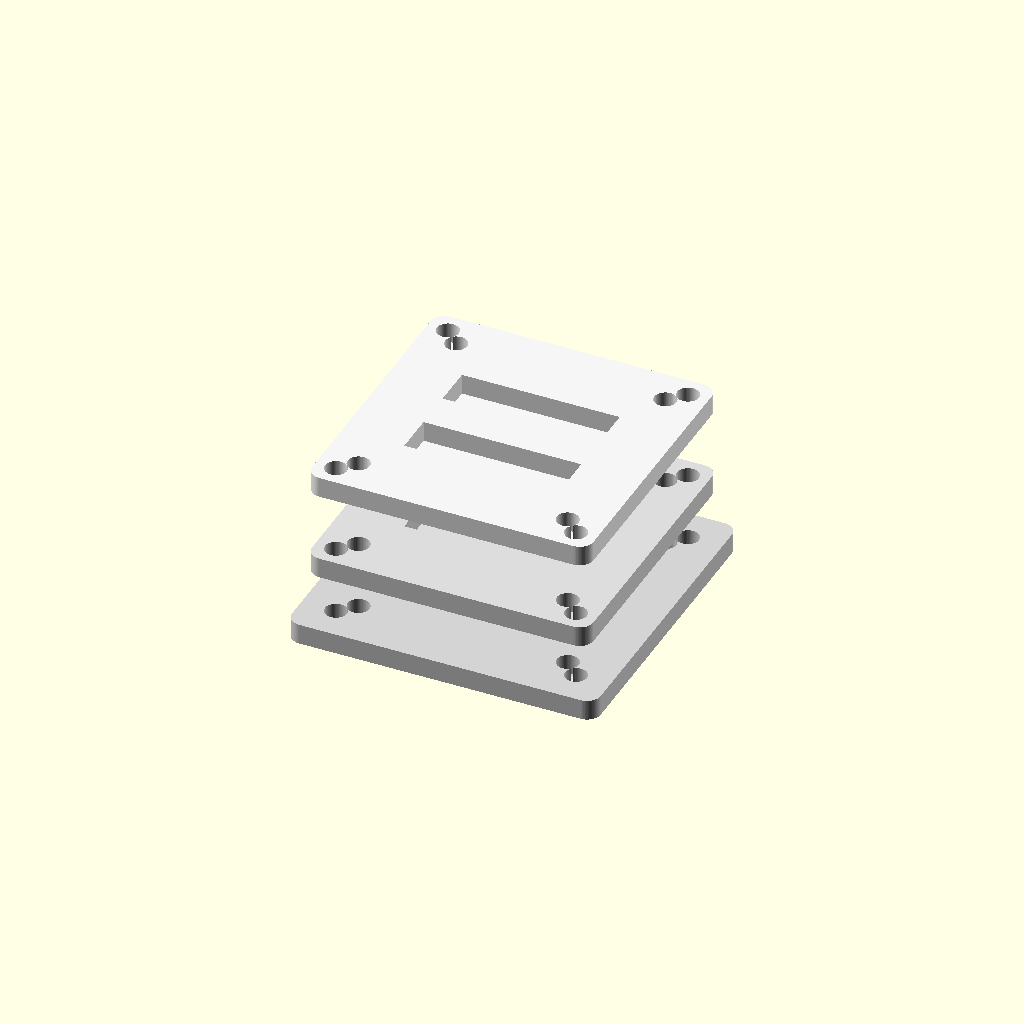
Cell 1: rendered with the file's own defaults.
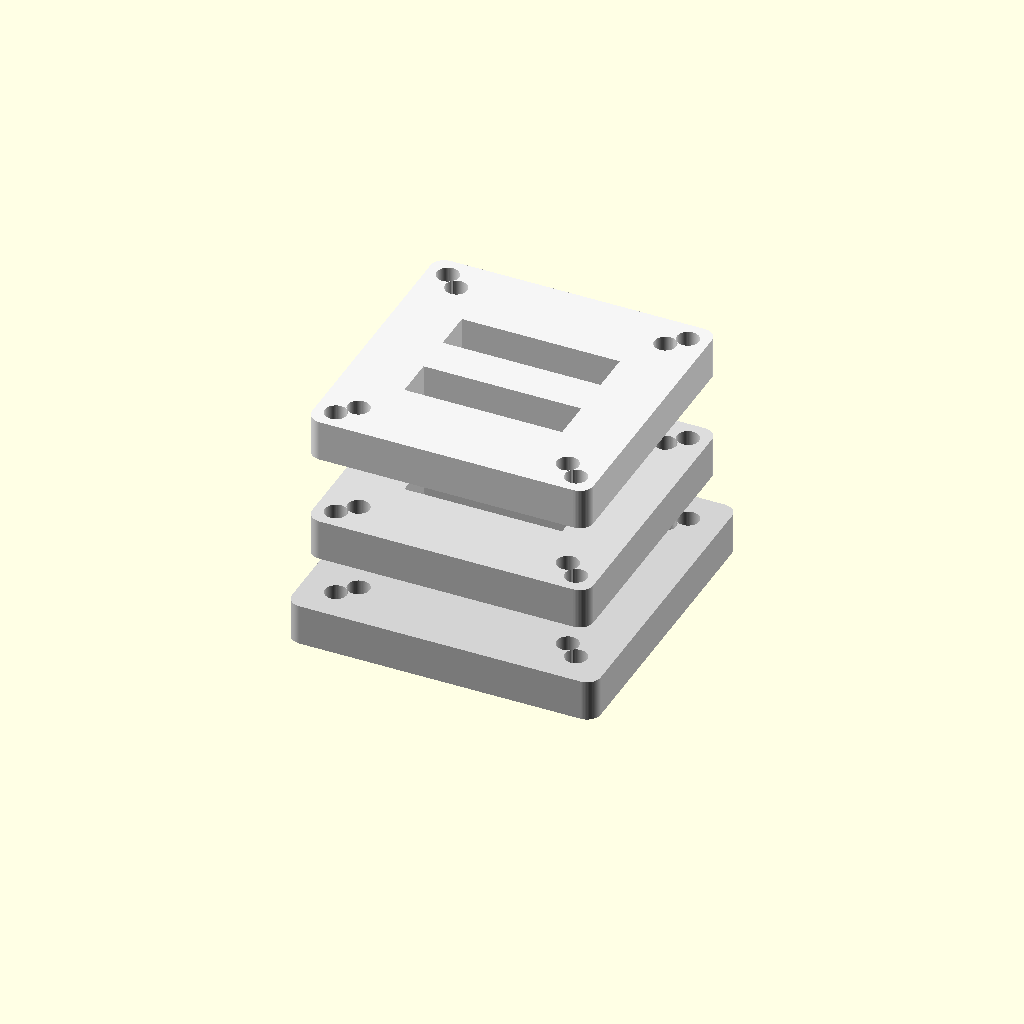
Cell 2: the same model with plate_thickness = 6.
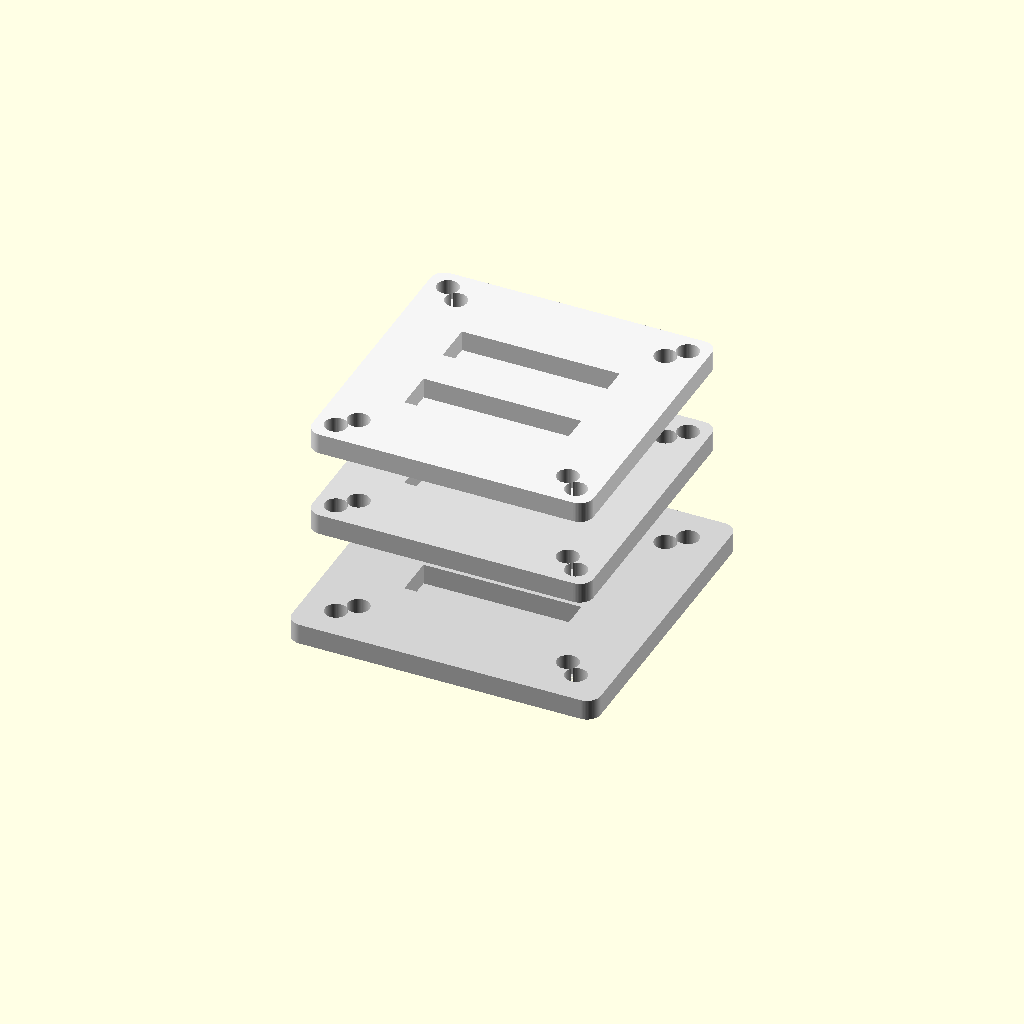
Cell 3: the same model with standoff_height_esc = 14.
One fixed orthographic camera (rotation 55°, 0°, 25°; colour scheme Cornfield) for every cell.
The OpenSCAD source (cad/openscad/electronic_stack.scad):
// OpenSCAD — Parametric FC/ESC Stack Frame (30.5×30.5 + 35×35)
// Author: ChatGPT × B Dog
// License: CC0/Public Domain — tweak freely
//
// Includes additional 35×35 mm M3 hole pattern.
// All holes are plain through-holes (no heat-set pockets, no grommets).
// Plates are clean and flat (no integrated standoffs).

// ================ USER PARAMETERS =================
plate_thickness        = 3.0;    // mm
standoff_height_esc    = 7.0;    // base→ESC clearance
standoff_height_fc     = 10.0;   // ESC→FC clearance
edge_radius            = 2.0;    // outer corner rounding (2D)

// Stack & hardware
stack_spacing          = 30.5;   // Ardu/Betaflight standard
alt_stack_spacing      = 35.0;   // new hole pattern
mount_hole_d           = 3.2;    // for M3 screws

// Plate footprint
base_w                 = 45;
base_l                 = 45;
lip_overhang           = 2;

// Zip-tie slots
slot_w                 = 6.0;
slot_l                 = 22.0;
slot_margin            = 8.0;
slot_count_per_side    = 2;
use_zip_tie_slots      = false;

// Venting
vent_count             = 2;
vent_w                 = 6.0;
vent_gap               = 6.0;

// Aux shelf
use_aux_shelf          = false;
aux_spacing            = 20.0;
aux_w                  = 28.0;
aux_l                  = 36.0;
aux_offset             = [0, 32];
aux_thickness          = 2.5;

// Side guards
use_side_guards        = false;
side_guard_h           = 10.0;
side_guard_t           = 2.0;

$fn=64;

// ================ HELPERS =================
module rounded_plate(w,l,r,th){
  linear_extrude(th)
    minkowski(){
      square([w-2*r,l-2*r], center=true);
      circle(r);
    }
}

module rect_cut(c, sx, sy, h){ translate([c[0]-sx/2, c[1]-sy/2, 0]) cube([sx,sy,h+0.2], center=false); }
function stack_xy(i,spacing)=
  let(s=spacing/2)
  [ [ s,  s],
    [-s,  s],
    [-s, -s],
    [ s, -s] ][i];

// ================ FEATURES =================
module stack_holes(th){
  // main 30.5 mm pattern
  for(i=[0:3])
    translate([stack_xy(i,stack_spacing)[0], stack_xy(i,stack_spacing)[1], 0])
      cylinder(d=mount_hole_d, h=th+0.4);

  // additional 35 mm pattern
  for(i=[0:3])
    translate([stack_xy(i,alt_stack_spacing)[0], stack_xy(i,alt_stack_spacing)[1], 0])
      cylinder(d=mount_hole_d, h=th+0.4);
}


module vents(th){
  // vents centered along Y
  total = vent_count*vent_w + (vent_count-1)*vent_gap;
  y0 = -total/2 + vent_w/2;
  for(i=[0:vent_count-1]){
    y = y0 + i*(vent_w+vent_gap);
    rect_cut([0,y,0], base_w-2*slot_margin-6, vent_w, th);
  }
}

// ================ PLATES =================
module base_plate(){
  difference(){
    rounded_plate(base_w, base_l, edge_radius, plate_thickness);
    stack_holes(plate_thickness);
    if(use_zip_tie_slots) zip_tie_slots(slot_w, slot_l, plate_thickness);
    vents(plate_thickness);
  }
}

module esc_plate(){
  translate([0,0,plate_thickness + standoff_height_esc])
    difference(){
      rounded_plate(base_w - 2*lip_overhang, base_l - 2*lip_overhang, edge_radius, plate_thickness);
      stack_holes(plate_thickness);
      vents(plate_thickness);
    }
}

module fc_plate(){
  translate([0,0,plate_thickness + standoff_height_esc + plate_thickness + standoff_height_fc])
    difference(){
      rounded_plate(base_w - 2*lip_overhang, base_l - 2*lip_overhang, edge_radius, plate_thickness);
      stack_holes(plate_thickness);
      vents(plate_thickness);
    }
}

// ================ ASSEMBLY =================
module assembly(){
  color("lightgray") base_plate();
  color("gainsboro") esc_plate();
  color("whitesmoke") fc_plate();
}

// ================ PREVIEWS =================
assembly();

// ================ HOW TO EXPORT =================
// 1) Set 'assembly();' to show only the part you want (e.g., base_plate();)
// 2) Design → Render (F6)
// 3) File → Export → STL
// 
// Tuning Tips
// - For rubber isolation, print a second copy of base_plate() in TPU, trim to only the grommet_bosses() (or set a modifier),
//   then sandwich between frame and arms.
// - If using metal standoffs, set standoff heights to 0 and rely on hardware. 
// - The heat‑set pockets fit typical M3 inserts; tweak heatset_d/depth for your brand.
Parameter table extracted from the source (name, type, default, range or options):
plate_thickness: number, default 3
standoff_height_esc: number, default 7
standoff_height_fc: number, default 10
edge_radius: number, default 2
stack_spacing: number, default 30.5
alt_stack_spacing: number, default 35
mount_hole_d: number, default 3.2
base_w: number, default 45
base_l: number, default 45
lip_overhang: number, default 2
slot_w: number, default 6
slot_l: number, default 22
slot_margin: number, default 8
slot_count_per_side: number, default 2
use_zip_tie_slots: bool, default false
vent_count: number, default 2
vent_w: number, default 6
vent_gap: number, default 6
use_aux_shelf: bool, default false
aux_spacing: number, default 20
aux_w: number, default 28
aux_l: number, default 36
aux_offset: vector, default [0, 32]
aux_thickness: number, default 2.5
use_side_guards: bool, default false
side_guard_h: number, default 10
side_guard_t: number, default 2
